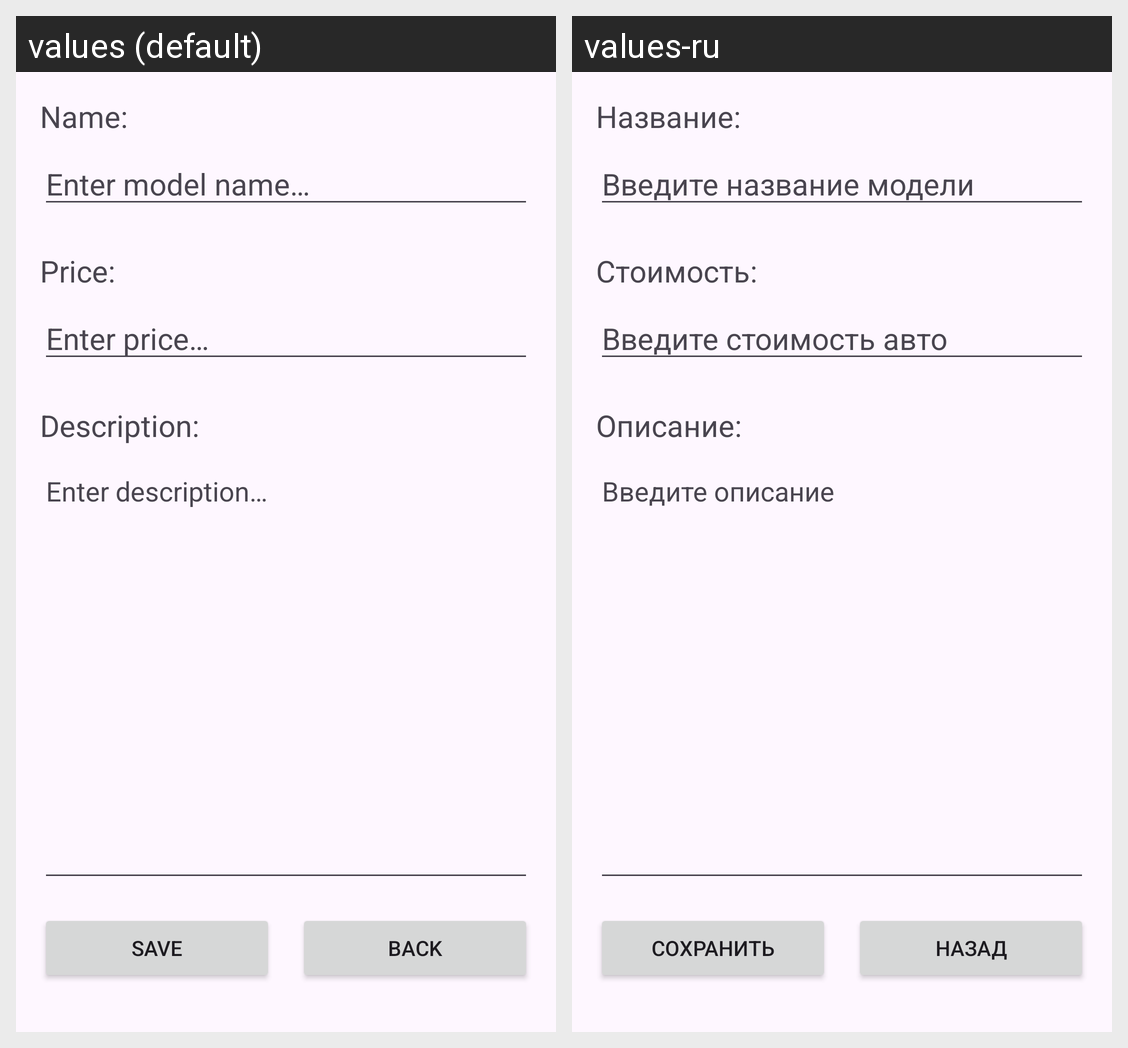

Translations of the strings shown on this Android screen, per locale in the grid:
Android screen res/layout/fragment_edit.xml rendered under 2 locales, left to right: values (default), values-ru. Device: Nexus 5 (rendered at 1080×1920; each locale shown at half size, 540×960, under a caption strip naming it); theme Theme.AppYAZ.
Strings drawn on this screen, with the default value and each locale's value (text and hints the layout hard-codes, and strings that could not be matched under every locale, appear in the picture but are not listed):

model_edit_name
  values: Name:
  values-ru: Название:

model_edit_hint_name
  values: Enter model name…
  values-ru: Введите название модели

model_edit_cost
  values: Price:
  values-ru: Стоимость:

model_edit_hint_cost
  values: Enter price…
  values-ru: Введите стоимость авто

model_edit_description
  values: Description:
  values-ru: Описание:

model_edit_hint_description
  values: Enter description…
  values-ru: Введите описание

action_save
  values: Save
  values-ru: Сохранить

action_back
  values: Back
  values-ru: Назад
